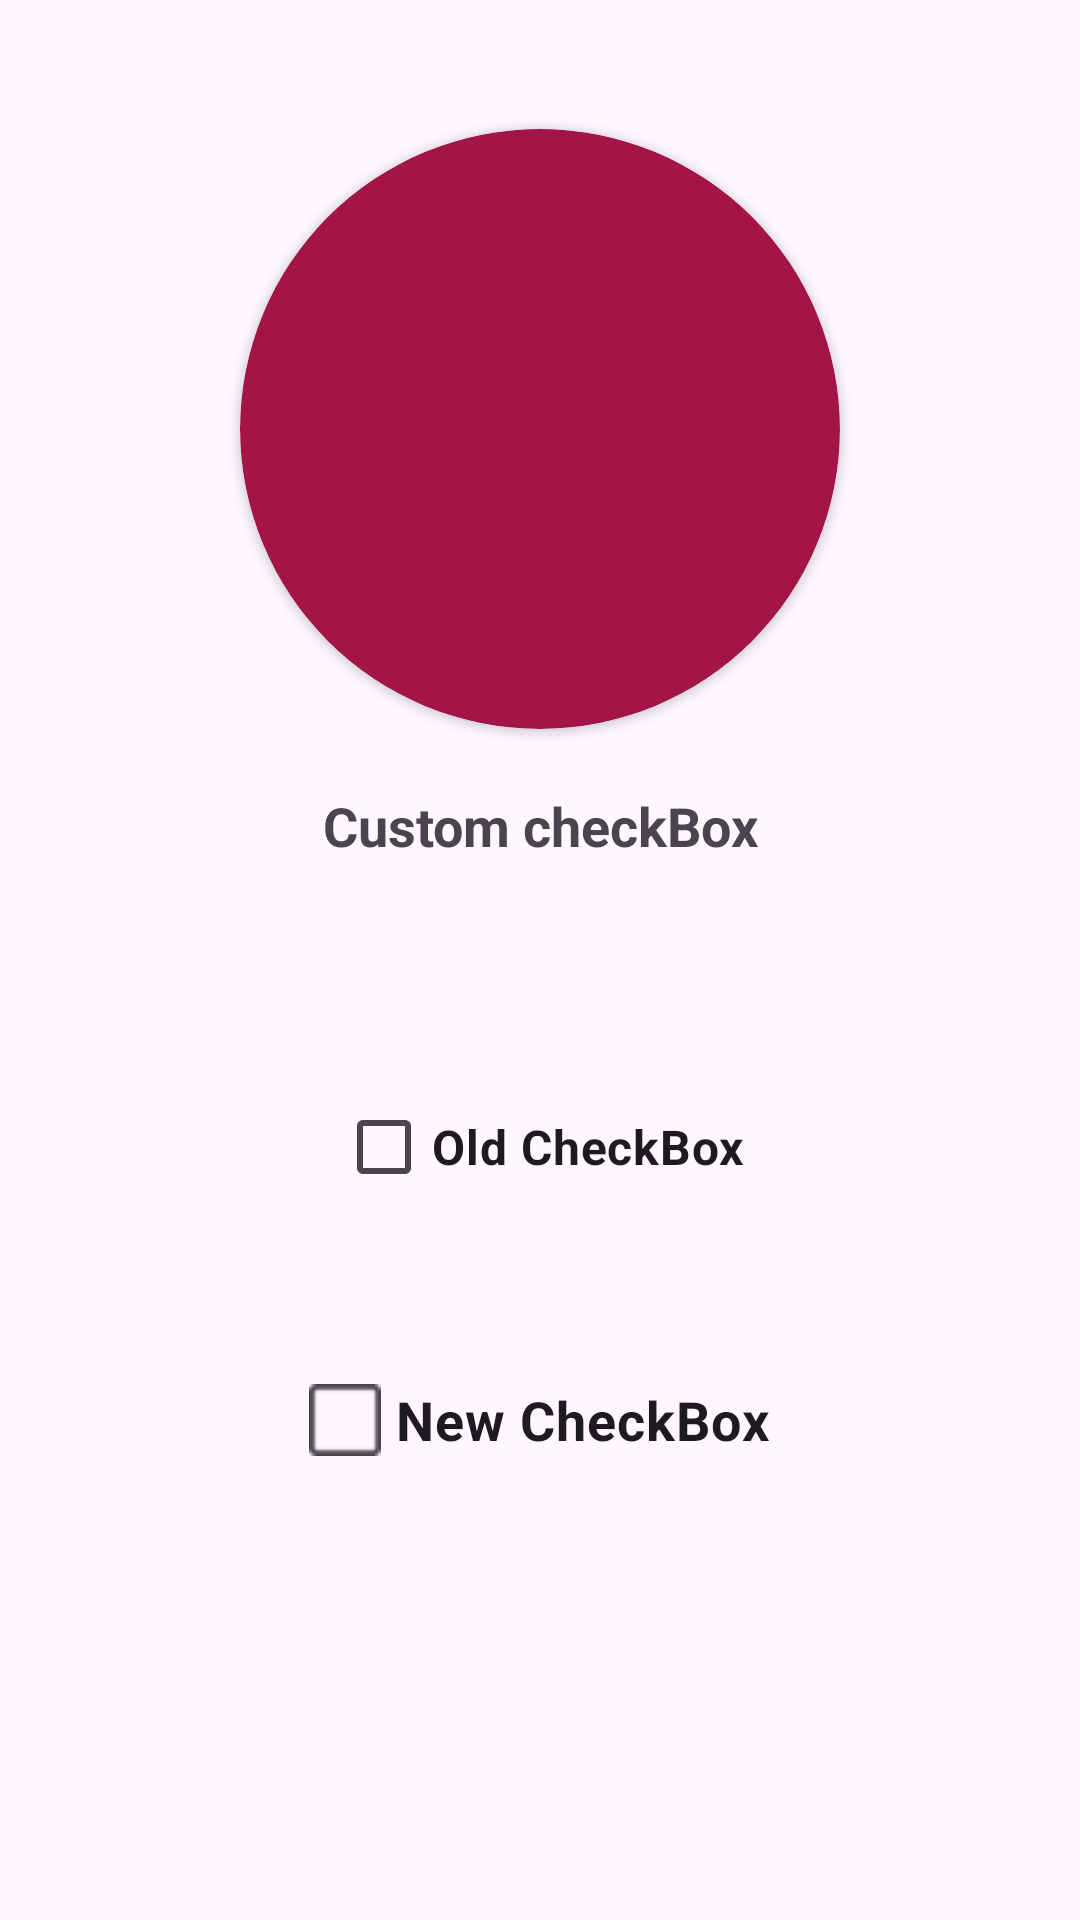

Reconstruct the res/layout file that produces this screen, plus the resources it refers to.
<!-- AndroidManifest.xml: application theme Theme.LuongGiaHuy -->
<!-- res/layout/activity_bai_tap07.xml -->
<?xml version="1.0" encoding="utf-8"?>
<androidx.constraintlayout.widget.ConstraintLayout xmlns:android="http://schemas.android.com/apk/res/android"
    xmlns:app="http://schemas.android.com/apk/res-auto"
    xmlns:tools="http://schemas.android.com/tools"
    android:id="@+id/main"
    android:layout_width="match_parent"
    android:layout_height="match_parent"
    tools:context=".BaiTap07">

    <LinearLayout
        android:layout_width="match_parent"
        android:layout_height="match_parent"
        android:orientation="vertical"
        tools:layout_editor_absoluteX="1dp"
        tools:layout_editor_absoluteY="1dp"
        tools:ignore="MissingConstraints"
        android:gravity="center">

        <androidx.cardview.widget.CardView
            android:id="@+id/cardView2"
            android:layout_width="wrap_content"
            android:layout_height="wrap_content"
            android:layout_marginStart="1dp"
            android:layout_marginTop="-100dp"
            android:layout_marginEnd="1dp"
            app:cardBackgroundColor="#A31547"
            app:cardCornerRadius="100dp"
          >

            <ImageView
                android:id="@+id/imageView4"
                android:layout_width="200dp"
                android:layout_height="200dp"
                android:scaleType="centerCrop"
                android:layout_gravity="center"
                android:src="@drawable/customcheckboximg" />
        </androidx.cardview.widget.CardView>

        <TextView
            android:id="@+id/textView7"
            android:layout_width="match_parent"
            android:layout_height="wrap_content"
            android:layout_marginStart="1dp"
            android:layout_marginTop="20dp"
            android:layout_marginEnd="1dp"
            android:text="Custom checkBox"
            android:textAlignment="center"
            android:textSize="18sp"
            android:textStyle="bold"
            app:layout_constraintEnd_toEndOf="parent"
            app:layout_constraintStart_toStartOf="parent"
            app:layout_constraintTop_toBottomOf="@+id/cardView2" />

        <CheckBox
            android:id="@+id/checkBox"
            android:layout_width="wrap_content"
            android:layout_height="wrap_content"
            android:layout_marginTop="71dp"
            android:text="Old CheckBox"
            android:textSize="16dp"
            android:textStyle="bold"
            app:layout_constraintStart_toStartOf="parent"
            app:layout_constraintTop_toBottomOf="@+id/textView7" />

        <CheckBox
            android:id="@+id/checkBox2"
            android:layout_width="wrap_content"
            android:layout_height="wrap_content"
            android:layout_marginTop="43dp"
            android:button="@drawable/customcheckbox"
            android:text="New CheckBox"
            android:textSize="18sp"
            android:textStyle="bold"
            android:paddingStart="5dp"
            app:layout_constraintStart_toStartOf="parent"
            app:layout_constraintTop_toBottomOf="@+id/checkBox" />
    </LinearLayout>
</androidx.constraintlayout.widget.ConstraintLayout>
<!-- resources referenced by this layout -->
<resources>
  <!-- drawable customcheckbox (drawable) -->
  <?xml version="1.0" encoding="utf-8"?>
  <selector xmlns:android="http://schemas.android.com/apk/res/android">
      <item android:drawable="@drawable/checked"
          android:state_checked="true" />
      <item android:drawable="@drawable/unchecked"
          android:state_checked="false"/>
  </selector>
  <style name="Theme.LuongGiaHuy" parent="Base.Theme.LuongGiaHuy" />
  <!-- drawable checked: png bitmap (drawable, 874 bytes) -->
  <!-- drawable unchecked: png bitmap (drawable, 982 bytes) -->
  <style name="Base.Theme.LuongGiaHuy" parent="Theme.Material3.DayNight.NoActionBar">
          
          
      </style>
</resources>
